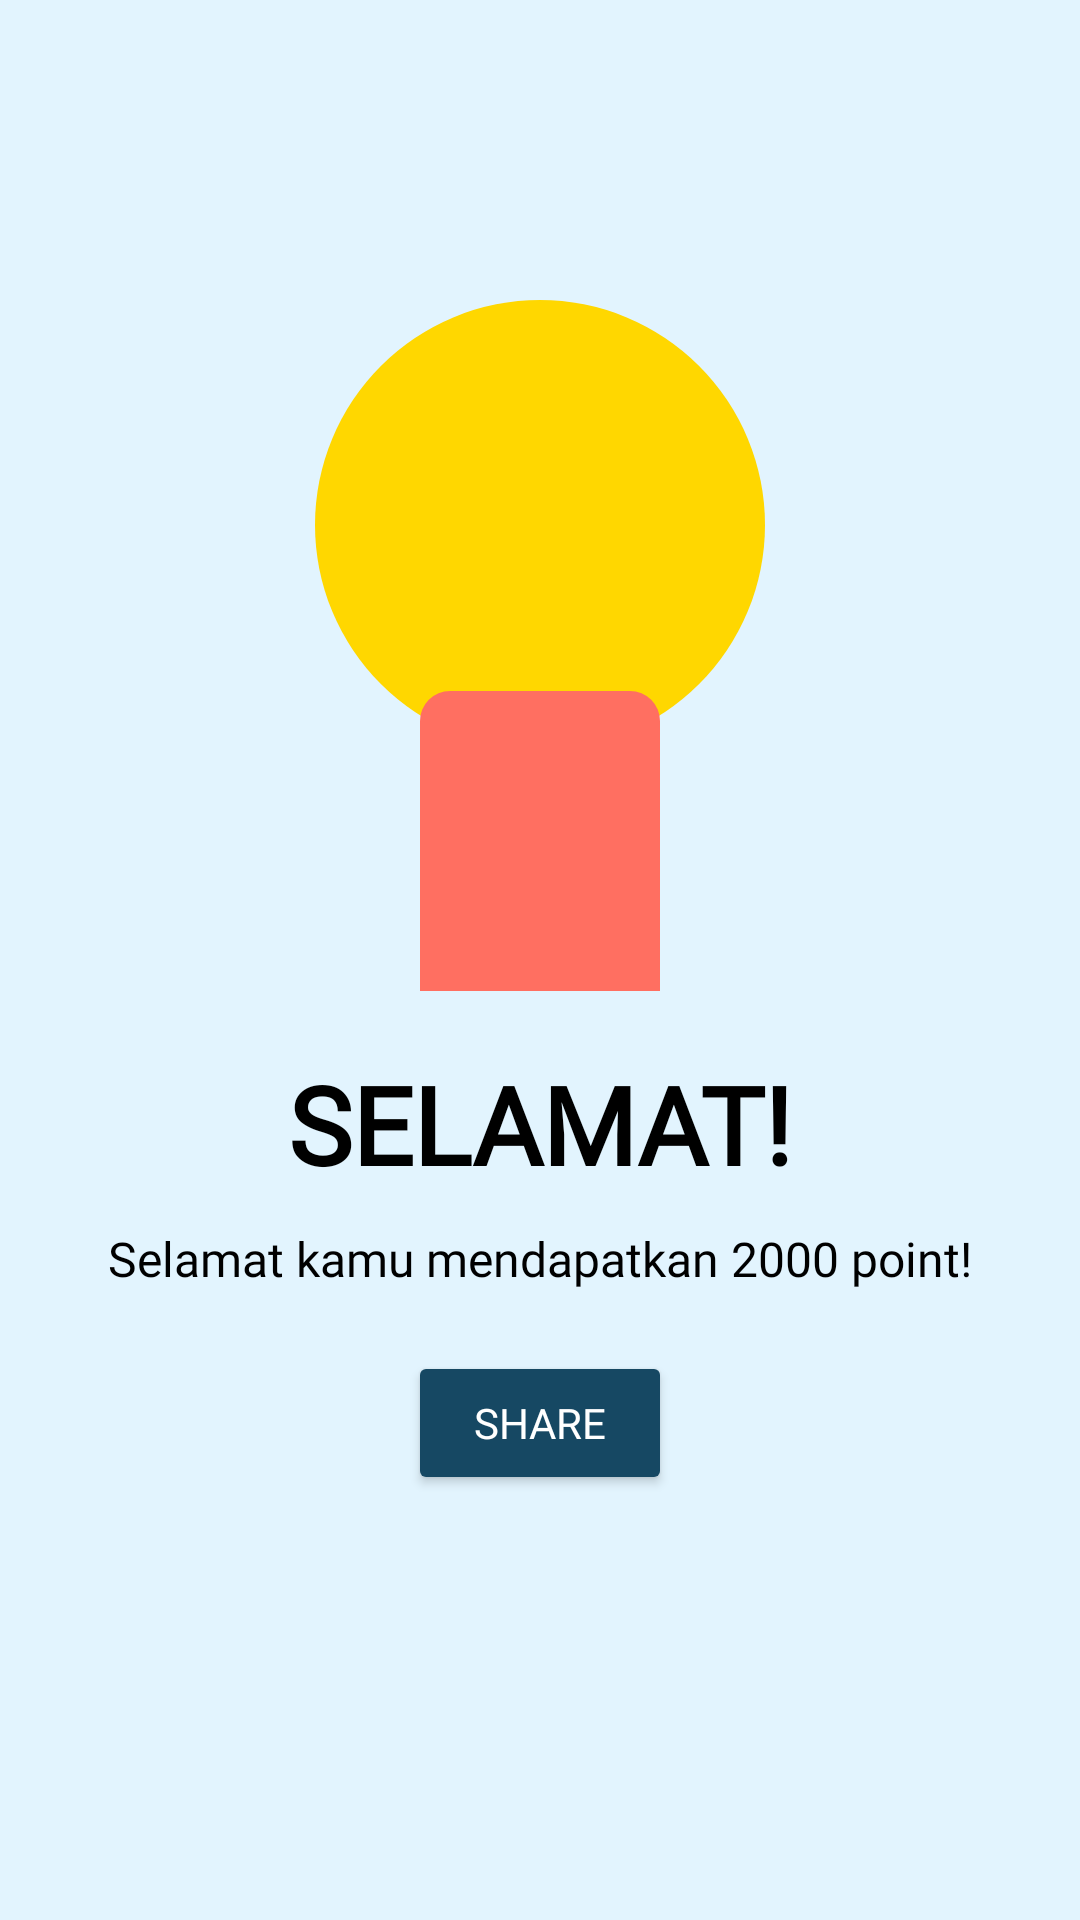

Produce the Android XML layout that renders to this screen, including the resource entries it uses.
<!-- AndroidManifest.xml: activity theme Theme.AppCompat.Light.NoActionBar -->
<!-- res/layout/activity_reward.xml -->
<androidx.constraintlayout.widget.ConstraintLayout
    xmlns:android="http://schemas.android.com/apk/res/android"
    xmlns:app="http://schemas.android.com/apk/res-auto"
    android:layout_width="match_parent"
    android:layout_height="match_parent"
    android:background="@color/blue_4FE">

    
    <ImageView
        android:id="@+id/medal_circle"
        android:layout_width="150dp"
        android:layout_height="150dp"
        android:layout_marginTop="100dp"
        android:background="@drawable/reward_bg1"
        app:layout_constraintTop_toTopOf="parent"
        app:layout_constraintStart_toStartOf="parent"
        app:layout_constraintEnd_toEndOf="parent" />

    
    <ImageView
        android:id="@+id/star_icon"
        android:layout_width="80dp"
        android:layout_height="80dp"
        android:background="@drawable/medal_1"
        app:layout_constraintTop_toTopOf="@id/medal_circle"
        app:layout_constraintBottom_toBottomOf="@id/medal_circle"
        app:layout_constraintStart_toStartOf="@id/medal_circle"
        app:layout_constraintEnd_toEndOf="@id/medal_circle" />

    
    <View
        android:id="@+id/ribbon"
        android:layout_width="80dp"
        android:layout_height="100dp"
        android:layout_marginTop="-20dp"
        android:background="@drawable/background_reward1"
        app:layout_constraintTop_toBottomOf="@id/medal_circle"
        app:layout_constraintStart_toStartOf="@id/medal_circle"
        app:layout_constraintEnd_toEndOf="@id/medal_circle" />

    
    <TextView
        android:id="@+id/congrats_text"
        android:layout_width="wrap_content"
        android:layout_height="wrap_content"
        android:text="SELAMAT!"
        android:textSize="36sp"
        android:textColor="#000000"
        android:textStyle="bold"
        android:fontFamily="@font/righteous"
        app:layout_constraintTop_toBottomOf="@id/ribbon"
        app:layout_constraintStart_toStartOf="parent"
        app:layout_constraintEnd_toEndOf="parent"
        android:layout_marginTop="20dp" />

    
    <TextView
        android:id="@+id/points_text"
        android:layout_width="wrap_content"
        android:layout_height="wrap_content"
        android:text="Selamat kamu mendapatkan 2000 point!"
        android:textSize="16sp"
        android:textColor="#FF000000"
        android:gravity="center"
        android:fontFamily="@font/poppins_bold"
        app:layout_constraintTop_toBottomOf="@id/congrats_text"
        app:layout_constraintStart_toStartOf="parent"
        app:layout_constraintEnd_toEndOf="parent"
        android:layout_marginTop="10dp" />

    
    <Button
        android:id="@+id/share_button"
        android:layout_width="wrap_content"
        android:layout_height="wrap_content"
        android:text="Share"
        android:fontFamily="@font/poppins_semibold"
        android:backgroundTint="@color/blue_164"
        android:textColor="#FFFFFF"
        android:layout_marginTop="20dp"
        app:layout_constraintTop_toBottomOf="@id/points_text"
        app:layout_constraintStart_toStartOf="parent"
        app:layout_constraintEnd_toEndOf="parent" />

</androidx.constraintlayout.widget.ConstraintLayout>
<!-- resources referenced by this layout -->
<resources>
  <color name="blue_164">#164863</color>
  <color name="blue_4FE">#E2F4FE</color>
  <!-- drawable background_reward1 (drawable) -->
  <shape xmlns:android="http://schemas.android.com/apk/res/android">
      <solid android:color="#FF6F61" />
      <corners android:topLeftRadius="10dp" android:topRightRadius="10dp" />
  </shape>
  <!-- drawable reward_bg1 (drawable) -->
  <shape xmlns:android="http://schemas.android.com/apk/res/android">
      <solid android:color="#FFD700" />
      <corners android:radius="75dp" />
  </shape>
</resources>
